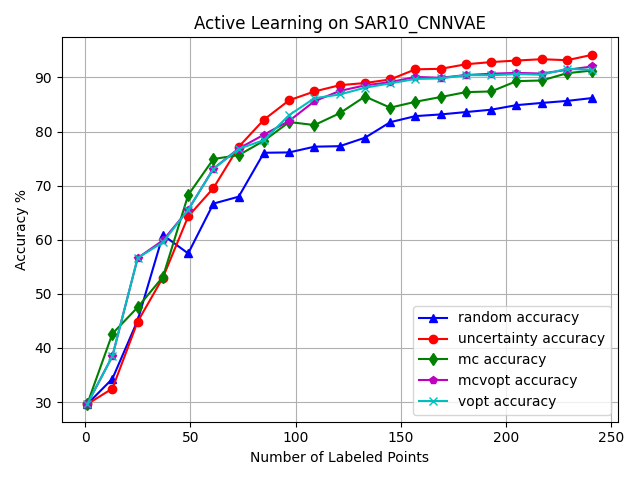

Source data for this figure (header and first rows):
, random_choices, random_acc, uncertainty_choices, uncertainty_acc, mc_choices, mc_acc, mcvopt_choices, mcvopt_acc, vopt_choices, vopt_acc
0, -1, 0.296, -1, 0.296, -1, 0.296, -1, 0.296, -1, 0.296
1, 178, 0.1833, 4860, 0.2232, 1639, 0.3125, 4745, 0.3072, 4745, 0.3072
2, 6771, 0.2092, 3922, 0.247, 1766, 0.2825, 1639, 0.3275, 1639, 0.3275
3, 3280, 0.2585, 6653, 0.2619, 4003, 0.2978, 3870, 0.3512, 3870, 0.3512
4, 2219, 0.3634, 4136, 0.2566, 499, 0.2732, 1861, 0.3238, 1861, 0.3238
5, 6504, 0.3668, 2455, 0.3028, 6834, 0.2916, 5128, 0.3484, 5128, 0.3484
6, 3016, 0.3456, 5450, 0.2866, 3445, 0.3035, 3378, 0.3718, 3378, 0.3718
7, 235, 0.36, 4403, 0.3122, 5136, 0.3281, 6136, 0.3974, 6136, 0.3974
8, 1301, 0.3856, 6478, 0.2726, 4579, 0.3375, 4971, 0.4218, 4971, 0.4218
9, 1948, 0.359, 5866, 0.3203, 6180, 0.3481, 5803, 0.449, 5803, 0.449
10, 5014, 0.3618, 6699, 0.311, 4020, 0.3722, 4314, 0.4252, 4314, 0.4252
11, 4915, 0.365, 5614, 0.3044, 3162, 0.3968, 6693, 0.4262, 6693, 0.4262
12, 1716, 0.3431, 5135, 0.325, 5262, 0.4265, 4332, 0.385, 4332, 0.385
13, 5883, 0.3656, 5219, 0.325, 4597, 0.4365, 6657, 0.4027, 6657, 0.4027
14, 669, 0.3419, 4100, 0.3384, 4144, 0.4505, 3482, 0.4299, 5255, 0.4252
15, 4465, 0.3606, 3430, 0.3391, 855, 0.4721, 4531, 0.4552, 3482, 0.433
16, 5538, 0.3697, 65, 0.3475, 4269, 0.4914, 5255, 0.4568, 4531, 0.4568
17, 460, 0.3628, 2144, 0.3834, 3817, 0.5045, 3185, 0.4602, 1819, 0.4605
18, 4547, 0.3665, 725, 0.4124, 3677, 0.5201, 6326, 0.4661, 6326, 0.4674
19, 4002, 0.3684, 727, 0.4274, 6712, 0.5401, 1819, 0.4689, 3185, 0.4689
20, 6221, 0.3881, 2056, 0.4374, 4246, 0.5229, 5979, 0.492, 5979, 0.492
21, 5473, 0.4018, 5521, 0.4408, 1895, 0.5101, 5736, 0.4895, 5736, 0.4895
22, 2559, 0.4165, 4380, 0.4511, 1821, 0.4902, 4512, 0.4986, 2015, 0.5055
23, 2605, 0.428, 2250, 0.4455, 6570, 0.5086, 2015, 0.5108, 4512, 0.5108
24, 3850, 0.4511, 3353, 0.4486, 1783, 0.4752, 1661, 0.5663, 1661, 0.5663
25, 2816, 0.4864, 6151, 0.4689, 4264, 0.4989, 3199, 0.5729, 3199, 0.5729
26, 1005, 0.5105, 3125, 0.4721, 2159, 0.4671, 6537, 0.5526, 6472, 0.5507
27, 1384, 0.5248, 5566, 0.4777, 883, 0.4924, 1581, 0.5585, 1581, 0.5573
28, 5406, 0.5351, 6859, 0.4886, 1986, 0.4814, 1267, 0.5813, 1267, 0.5813
29, 785, 0.5529, 54, 0.4995, 3060, 0.4973, 3775, 0.5948, 5888, 0.5816
30, 3740, 0.5704, 4960, 0.4808, 686, 0.4683, 4315, 0.5941, 4315, 0.5804
31, 394, 0.552, 139, 0.4886, 3358, 0.487, 3892, 0.5948, 3775, 0.5935
32, 5016, 0.5645, 6833, 0.4883, 1676, 0.4708, 0, 0.6038, 3892, 0.5941
33, 5988, 0.566, 2420, 0.5011, 4384, 0.4764, 5888, 0.6044, 4216, 0.596
34, 5174, 0.5729, 2787, 0.512, 5763, 0.4955, 6243, 0.6038, 0, 0.6054
35, 4194, 0.5929, 5193, 0.5236, 4604, 0.5142, 4216, 0.577, 4153, 0.5673
36, 4478, 0.6088, 2231, 0.5301, 3110, 0.5314, 1752, 0.5988, 1752, 0.5954
37, 2155, 0.5613, 6726, 0.532, 3302, 0.5417, 2686, 0.625, 2686, 0.6185
38, 4139, 0.5838, 2647, 0.557, 1305, 0.5642, 1697, 0.6135, 1697, 0.6054
39, 5172, 0.5863, 2784, 0.5829, 5218, 0.5707, 118, 0.6291, 118, 0.6213
40, 4920, 0.5907, 174, 0.5901, 6291, 0.5766, 5688, 0.6428, 3474, 0.6219
41, 5318, 0.6122, 3503, 0.5919, 2504, 0.5979, 5307, 0.6435, 5688, 0.6353
42, 2264, 0.6016, 4314, 0.6001, 6686, 0.5998, 5143, 0.6453, 6724, 0.6357
43, 1795, 0.5748, 6423, 0.6179, 6546, 0.6141, 6724, 0.6453, 5143, 0.6378
44, 6387, 0.5863, 4933, 0.6129, 1162, 0.6241, 6593, 0.6382, 6593, 0.6316
45, 6593, 0.5891, 4959, 0.6094, 4347, 0.635, 5469, 0.6606, 3470, 0.6325
46, 1436, 0.5982, 972, 0.6369, 2774, 0.6466, 3470, 0.66, 5051, 0.635
47, 1996, 0.5804, 4108, 0.6353, 4620, 0.6578, 5051, 0.6631, 5469, 0.6541
48, 1740, 0.5748, 2582, 0.6431, 1262, 0.6828, 6210, 0.6553, 4000, 0.6556
49, 2005, 0.5579, 3892, 0.6622, 4342, 0.684, 4903, 0.6675, 6210, 0.6534
50, 4914, 0.5682, 1431, 0.6694, 1446, 0.6903, 4000, 0.6684, 4903, 0.6656
51, 4558, 0.5751, 3146, 0.6647, 4636, 0.6915, 261, 0.6641, 261, 0.6613
52, 6600, 0.5782, 5221, 0.6603, 4061, 0.6965, 4475, 0.6578, 4475, 0.6563
53, 2953, 0.5916, 2195, 0.6687, 2866, 0.6962, 6765, 0.6603, 6867, 0.6575
54, 5375, 0.6022, 6032, 0.67, 5705, 0.7084, 4581, 0.6725, 4581, 0.6694
55, 927, 0.6091, 391, 0.6766, 4101, 0.7134, 1231, 0.6887, 4791, 0.6697
56, 4516, 0.6097, 4653, 0.6769, 183, 0.7203, 6275, 0.6825, 6275, 0.6656
57, 2617, 0.6353, 2618, 0.6859, 1756, 0.7431, 1928, 0.6962, 1231, 0.6769
58, 1395, 0.6441, 4018, 0.6881, 3856, 0.7431, 2890, 0.7118, 1928, 0.6915
59, 5631, 0.6563, 4023, 0.6928, 966, 0.7468, 827, 0.7318, 2890, 0.7062
... 191 more rows
